The GitHub repository ZheNiuNick/Fintech_533_project contains a labelled image folder "output_BTC" with 2 categories: downtrend, uptrend. Examples follow, each with its label.

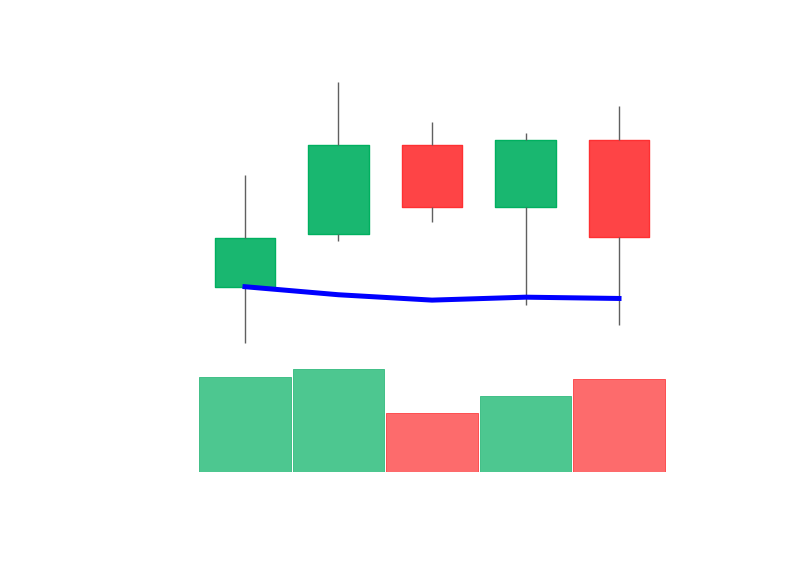
Label: uptrend

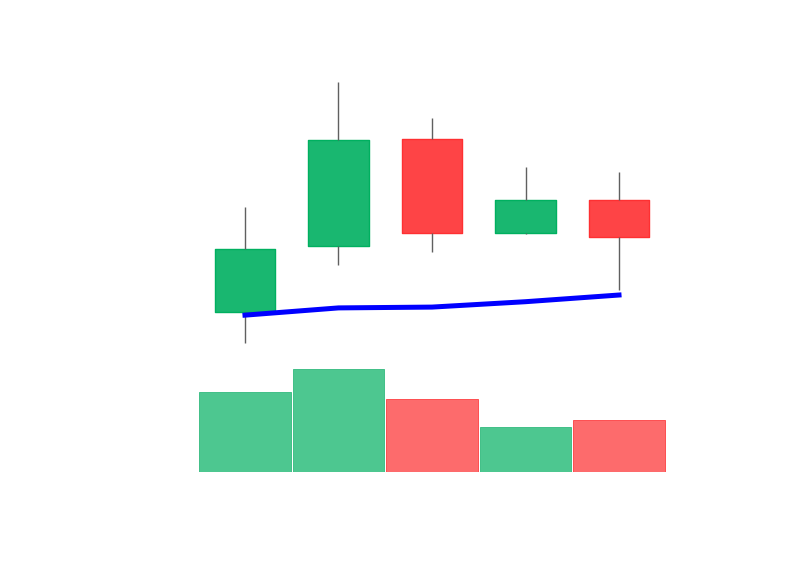
Label: uptrend

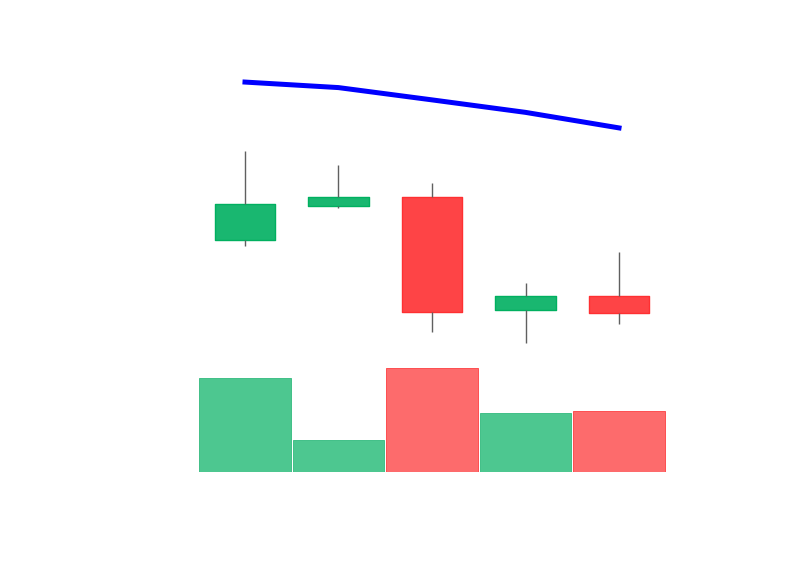
Label: downtrend

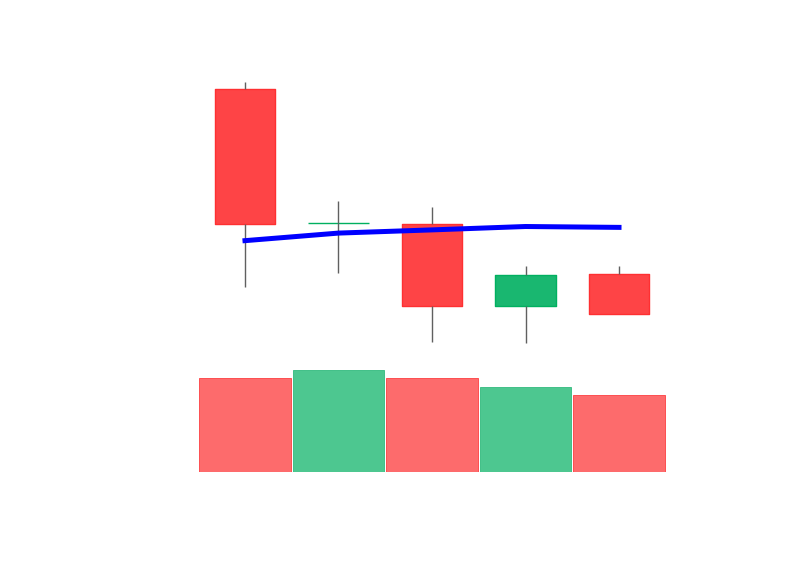
Label: downtrend

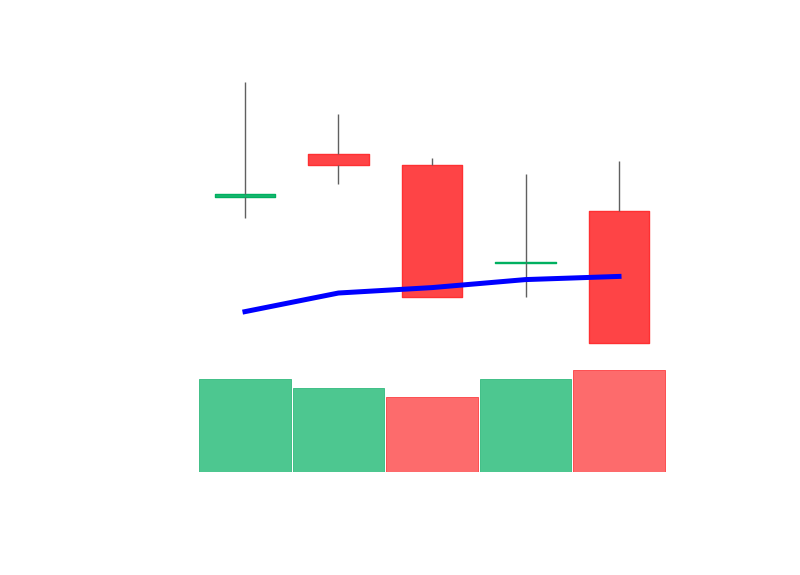
Label: downtrend

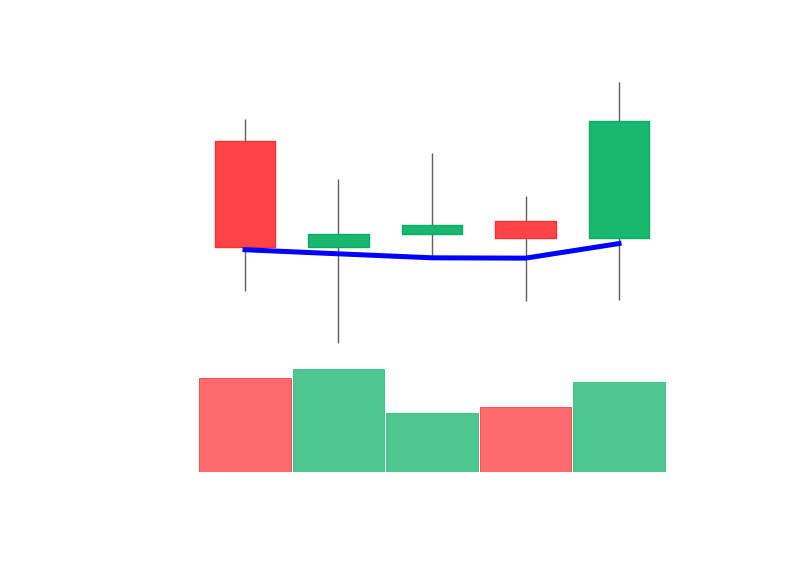
Label: uptrend
